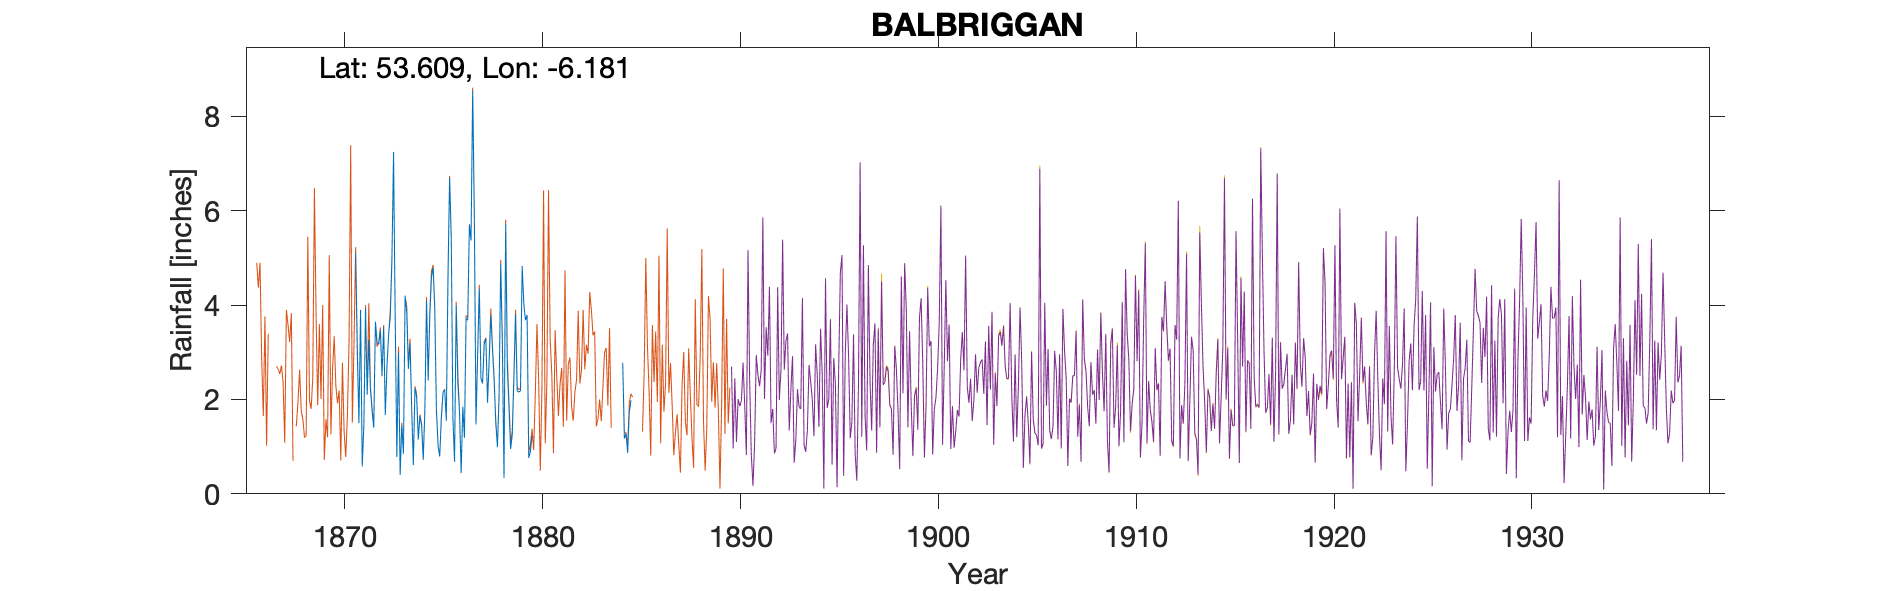

Data behind this chart, as committed beside it:
BALBRIGGAN - monthly gauge, , , , , , , , , , , , , , , , , , , , 
Grid ref, IO2042963622, Long, -6.181, Lat, 53.61, Elevation, 57, ft, , , , , , , , , , , , 
Station no, 6127, , , , , , , , , , , , , , , , , , , 
, 1870, 1871, 1872, 1873, 1874, 1875, 1876, 1877, 1878, 1879, 1880, 1881, 1882, 1883, 1884, 1885, 1886, 1887, 1888, 1889
January, , 5.1, 3.65, 3.7, 2.25, 3.9, 0.68, 5.84, 2.4, 2.45, , , , , -999, , , , , 
February, , 3, 3.22, 0.78, 2.05, 1.75, 4, 1.47, 1.55, 3.81, , , , , -999, , , , , 
March, , 1.5, 3.17, 3, 1.15, 1.02, 2.35, 2.94, 0.99, 2.18, , , , , -999, , , , , 
April, , 3.9, 3.46, 0.4, 1.65, 0.79, 1.75, 4.35, 2.05, 2.16, , , , , -999, , , , , 
May, , 0.58, 2.5, 1.45, 1.46, 1.6, 0.44, 2.45, 4.87, 2.18, , , , , -999, , , , , 
June, , 1.45, 3.55, 0.85, 0.72, 2.15, 1.85, 2.34, 3.15, 4.83, , , , , -999, , , , , 
July, , 3.94, 1.67, 4.2, 1.75, 2.21, 1.19, 3.17, 0.33, 4.04, , , , , 2.77, , , , , 
August, , 2.1, 2.71, 3.85, 4.1, 1.55, 3.72, 3.3, 5.72, 3.68, , , , , 1.17, , , , , 
September, , 3.27, 3.37, 2.65, 2.4, 4.5, 3.68, 1.93, 2.7, 3.79, , , , , 1.28, , , , , 
October, , 2.2, 3.75, 3.2, 3.78, 6.7, 5.7, 2.82, 1.84, 0.76, , , , , 0.87, , , , , 
November, , 1.75, 4.93, 1.8, 4.6, 5.4, 5.37, 3.8, 0.95, 0.9, , , , , 1.74, , , , , 
December, , 1.4, 7.25, 0.61, 4.8, 1.6, 8.55, 3.08, 1.25, 1.23, , , , , 1.98, , , , , 
Total, , 30.19, 43.23, 26.49, 30.71, 33.17, 39.28, 37.49, 27.8, 32.01, , , , , 17.46, , , , , 
1884 Jan-June bracketed, , , , , , , , , , , , , , , , , , , , 
NGR for Sunshine House, Balbriggan - dis…, , , , , , , , , , , , , , , , , , , , 
